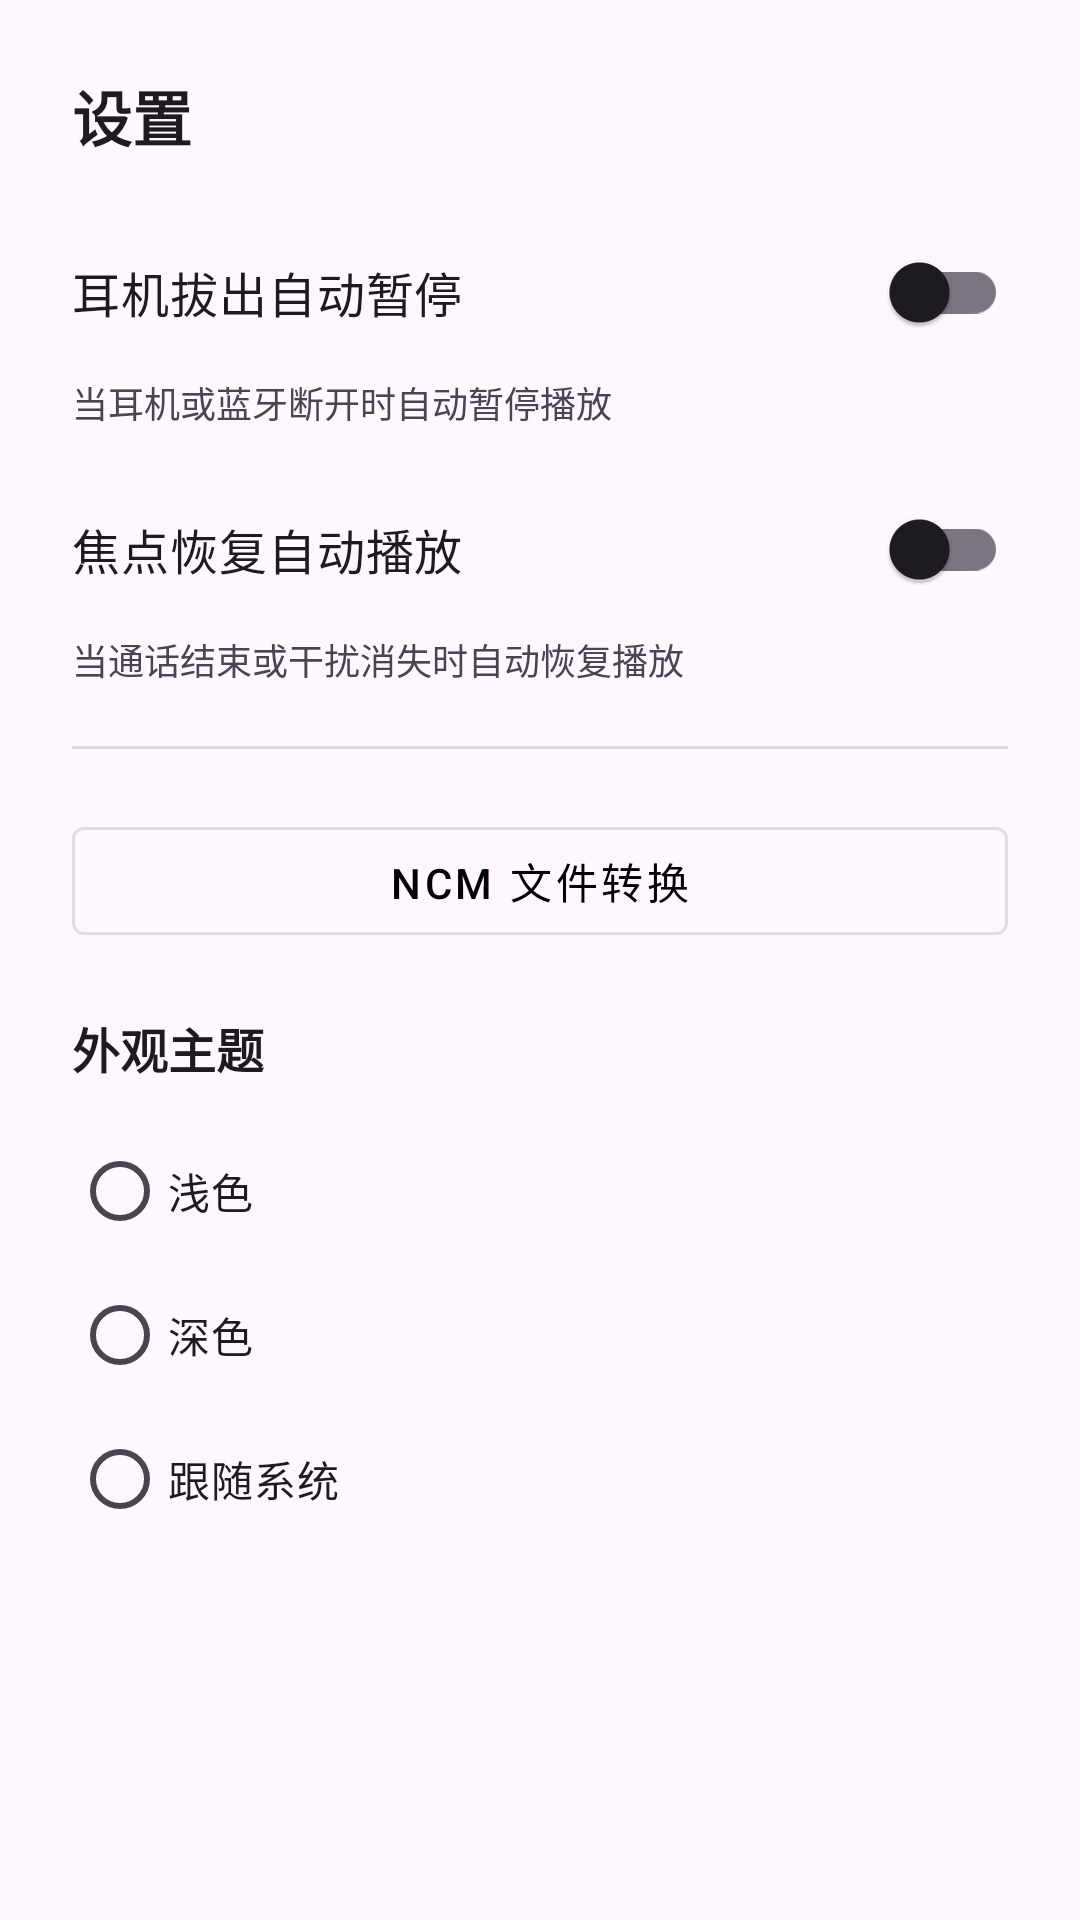

Produce the Android XML layout that renders to this screen, including the resource entries it uses.
<!-- AndroidManifest.xml: application theme Theme.MusicPro -->
<!-- res/layout/dialog_settings.xml -->
<?xml version="1.0" encoding="utf-8"?>
<FrameLayout xmlns:android="http://schemas.android.com/apk/res/android"
    android:id="@+id/settings_glass_container"
    android:layout_width="match_parent"
    android:layout_height="wrap_content"
    android:layout_margin="16dp">

    <LinearLayout
        android:layout_width="match_parent"
        android:layout_height="wrap_content"
        android:orientation="vertical"
        android:padding="24dp"
        android:background="@android:color/transparent">

        <TextView
            android:layout_width="wrap_content"
            android:layout_height="wrap_content"
            android:text="设置"
            android:textColor="?android:attr/textColorPrimary"
            android:textSize="20sp"
            android:textStyle="bold"
            android:layout_marginBottom="20dp"/>

        <com.google.android.material.switchmaterial.SwitchMaterial
            android:id="@+id/switch_pause_unplug"
            android:layout_width="match_parent"
            android:layout_height="wrap_content"
            android:text="耳机拔出自动暂停"
            android:textColor="?android:attr/textColorPrimary"
            android:textSize="16sp" />

        <TextView
            android:layout_width="wrap_content"
            android:layout_height="wrap_content"
            android:text="当耳机或蓝牙断开时自动暂停播放"
            android:textColor="?android:attr/textColorSecondary"
            android:textSize="12sp"
            android:layout_marginTop="4dp"
            android:layout_marginBottom="16dp"/>

        <com.google.android.material.switchmaterial.SwitchMaterial
            android:id="@+id/switch_auto_resume"
            android:layout_width="match_parent"
            android:layout_height="wrap_content"
            android:text="焦点恢复自动播放"
            android:textColor="?android:attr/textColorPrimary"
            android:textSize="16sp" />

        <TextView
            android:layout_width="wrap_content"
            android:layout_height="wrap_content"
            android:text="当通话结束或干扰消失时自动恢复播放"
            android:textColor="?android:attr/textColorSecondary"
            android:textSize="12sp"
            android:layout_marginTop="4dp"
            android:layout_marginBottom="20dp"/>

        <View
            android:layout_width="match_parent"
            android:layout_height="1dp"
            android:background="#22000000"
            android:layout_marginBottom="20dp"/>

        <Button
            android:id="@+id/btn_convert_ncm"
            style="@style/Widget.MaterialComponents.Button.OutlinedButton"
            android:layout_width="match_parent"
            android:layout_height="wrap_content"
            android:text="NCM 文件转换"
            android:textColor="@color/btn_scan_text"
            android:layout_marginBottom="20dp"/>

        <TextView
            android:layout_width="wrap_content"
            android:layout_height="wrap_content"
            android:text="外观主题"
            android:textColor="?android:attr/textColorPrimary"
            android:textSize="16sp"
            android:textStyle="bold"
            android:layout_marginBottom="12dp"/>

        <RadioGroup
            android:id="@+id/rg_theme"
            android:layout_width="match_parent"
            android:layout_height="wrap_content"
            android:orientation="vertical">

            <RadioButton
                android:id="@+id/rb_theme_light"
                android:layout_width="match_parent"
                android:layout_height="wrap_content"
                android:text="浅色"
                android:textColor="?android:attr/textColorPrimary"/>

            <RadioButton
                android:id="@+id/rb_theme_dark"
                android:layout_width="match_parent"
                android:layout_height="wrap_content"
                android:text="深色"
                android:textColor="?android:attr/textColorPrimary"/>

            <RadioButton
                android:id="@+id/rb_theme_system"
                android:layout_width="match_parent"
                android:layout_height="wrap_content"
                android:text="跟随系统"
                android:textColor="?android:attr/textColorPrimary"/>
        </RadioGroup>
    </LinearLayout>
</FrameLayout>
<!-- resources referenced by this layout -->
<resources>
  <color name="btn_scan_text">#000000</color>
  <style name="Theme.MusicPro" parent="Base.Theme.MusicPro" />
  <style name="Base.Theme.MusicPro" parent="Theme.Material3.DayNight.NoActionBar">
          
          <item name="colorPrimary">@color/md_theme_primary</item>
      </style>
  <color name="md_theme_primary">#5C6BC0</color>
</resources>
